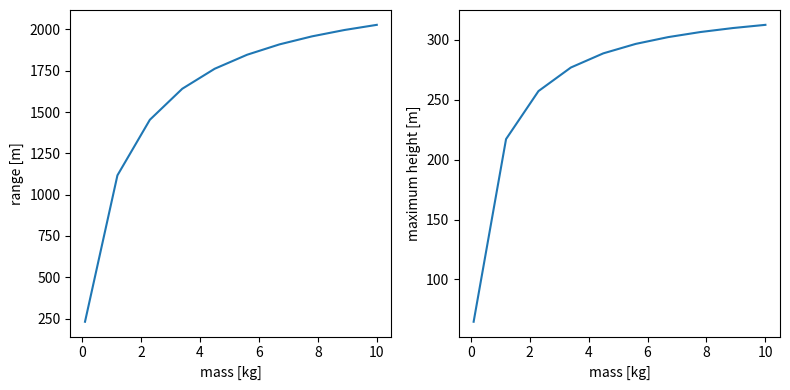

The matplotlib source for this figure:
# start from Example 8.5 program odesim.py
import numpy as np
import matplotlib.pyplot as plt

# constants
#g     = 9.81	# m s^-2
#m     = 1.0	# kg
#rho   = 1.22	# kg m^-3
#C     = 0.47	# unitless
#R     = 0.08    # m
#h     = 0.001   # seconds
#theta = 30.0*(np.pi/180) # radians
#v0    = 100.0	# m s^-1

def universal_artillery(g=9.81, m=1.0, rho=1.22, C=0.47, R=0.08, h=0.001, theta=30.0*(np.pi/180),\
        v0=100):
    const = (rho*C*np.pi*R**2)/(2.0*m)
    # define the equations of motion
    def f(r,const):
        x   = r[0]
        y   = r[1]
        vx  = r[2]
        vy  = r[3]
        fx  = vx
        fy  = vy
        fvx = -const*vx*np.sqrt(vx**2+vy**2)
        fvy = -g-const*vy*np.sqrt(vx**2+vy**2)
        return np.array([fx,fy,fvx,fvy],float)
    
    # try different values of m
    masses = np.linspace(0.1, 10, num=10)
    # list of ranges. Range is last point in ypoints
    yranges = []
    xranges = []
    for m in masses:
        const = (rho*C*np.pi*R**2)/(2.0*m)
        r = np.array([0.0,0.0,v0*np.cos(theta),v0*np.sin(theta)],float)
        xpoints = []
        ypoints = []

        # use fourth-order Runge-Kutta
        while r[1]>=0:
            k1 = h*f(r,const)
            k2 = h*f(r+0.5*k1,const)
            k3 = h*f(r+0.5*k2,const)
            k4 = h*f(r+k3,const)
            r += (k1+2*k2+2*k3+k4)/6
            xpoints.append(r[0])
            ypoints.append(r[1])

        # append range to ranges
        xranges.append(xpoints[-1])
        yranges.append(max(ypoints))

    fig, ax = plt.subplots(nrows=1, ncols=2, figsize=(8, 4))
    ax[0].plot(masses, xranges)
    ax[0].set_xlabel("mass [kg]")
    ax[0].set_ylabel('range [m]')
    ax[1].plot(masses, yranges)
    ax[1].set_xlabel("mass [kg]")
    ax[1].set_ylabel('maximum height [m]')
    
    #plt.legend()
    plt.tight_layout()
    plt.show()

if __name__ == "__main__":
    # DONE: part a
    # part b
    universal_artillery(g=3.71, rho=0.20)
    # part c: try 10 times the v0

